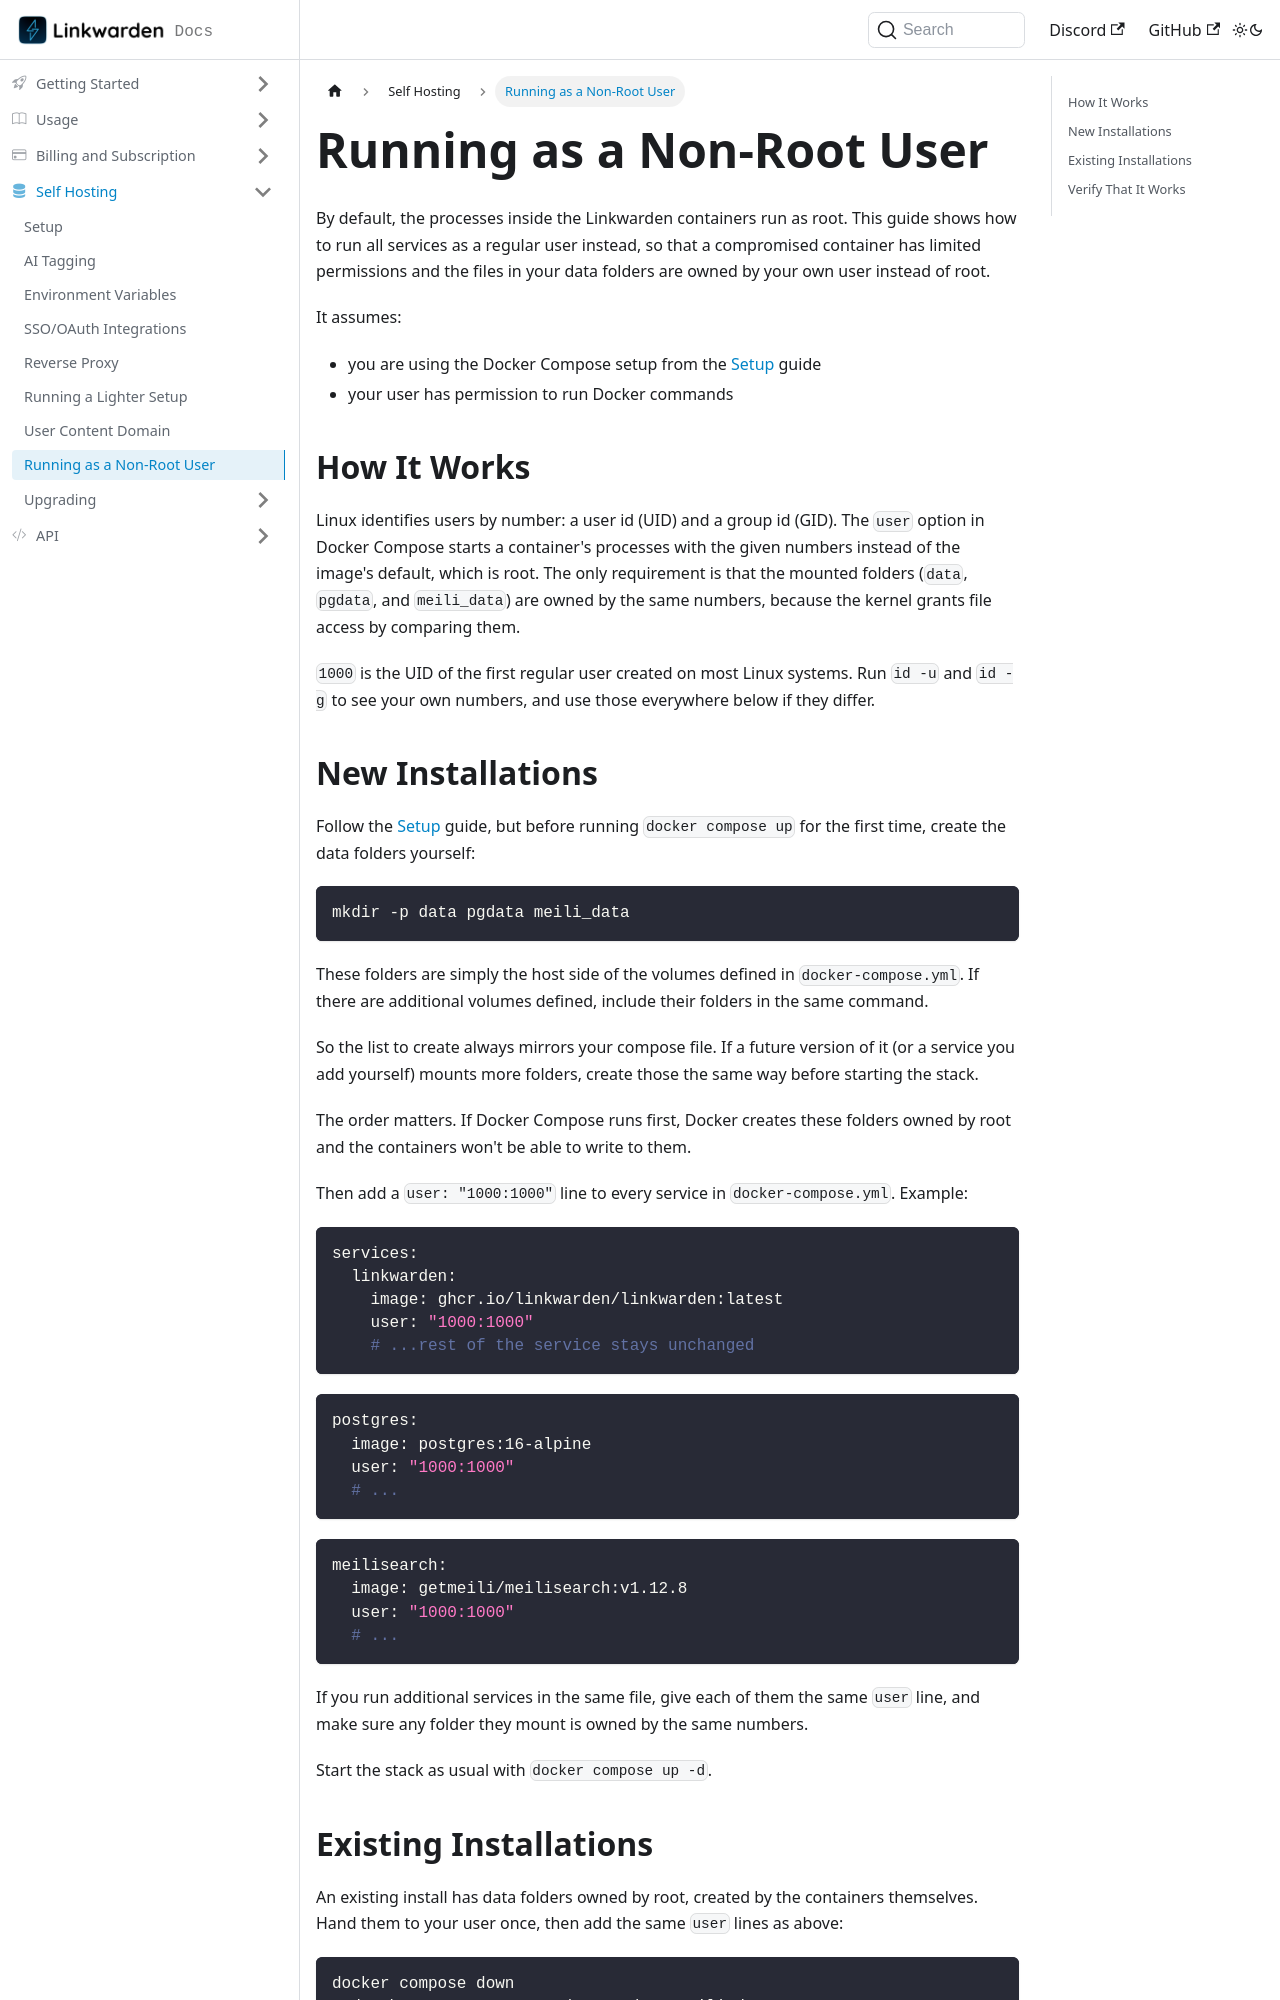

repository: linkwarden/docs · page: self-hosting/non-root.html · generator: docusaurus

---
sidebar_position: 8
---

# Running as a Non-Root User

By default, the processes inside the Linkwarden containers run as root. This guide shows how to run all services as a regular user instead, so that a compromised container has limited permissions and the files in your data folders are owned by your own user instead of root.

It assumes:

- you are using the Docker Compose setup from the [Setup](/self-hosting/setup) guide
- your user has permission to run Docker commands

## How It Works

Linux identifies users by number: a user id (UID) and a group id (GID). The `user` option in Docker Compose starts a container's processes with the given numbers instead of the image's default, which is root. The only requirement is that the mounted folders (`data`, `pgdata`, and `meili_data`) are owned by the same numbers, because the kernel grants file access by comparing them.

`1000` is the UID of the first regular user created on most Linux systems. Run `id -u` and `id -g` to see your own numbers, and use those everywhere below if they differ.
